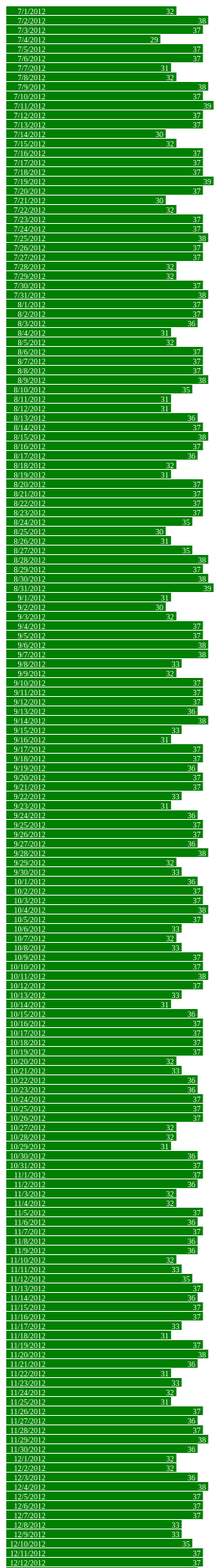
D3 v3 page, settled after 480 driven frames (8 s of simulated time); the page loaded 1 data file(s).



var width = 440,
    barHeight = 12;

var x = d3.scale.linear()
    .range([0, width]);

var chart = d3.select(".chart")
    .attr("width", width);

d3.tsv("data-57-Outbound.tsv", type, function(error, data) {
  x.domain([0, d3.max(data, function(d) { return d.close; })]);

  chart.attr("height", barHeight * data.length);

  var bar = chart.selectAll("g")
      .data(data)
    .enter().append("g")
      .attr("transform", function(d, i) { return "translate(0," + i * barHeight + ")"; });

  bar.append("rect")
      .attr("width", function(d) { return x(d.close); })
      .attr("height", barHeight - 1);

  bar.append("text")
      .attr("x", function(d) { return x(d.close) - 3; })
      .attr("y", barHeight / 2)
      .attr("dy", ".35em")
      .text(function(d) { return d.close; });

  bar.append("text")
      .attr("x", 50)
      .attr("y", barHeight / 2)
      .attr("dy", ".35em")
      .text(function(d) { return d.date; });


});

function type(d) {
  d.value = +d.value; // coerce to number
  return d;
}



### data: data-57-Outbound.tsv
		date	close
57	Outbound	7/1/2012	32
57	Outbound	7/2/2012	38
57	Outbound	7/3/2012	37
57	Outbound	7/4/2012	29
57	Outbound	7/5/2012	37
57	Outbound	7/6/2012	37
57	Outbound	7/7/2012	31
57	Outbound	7/8/2012	32
57	Outbound	7/9/2012	38
57	Outbound	7/10/2012	37
57	Outbound	7/11/2012	39
57	Outbound	7/12/2012	37
57	Outbound	7/13/2012	37
57	Outbound	7/14/2012	30
57	Outbound	7/15/2012	32
57	Outbound	7/16/2012	37
57	Outbound	7/17/2012	37
57	Outbound	7/18/2012	37
57	Outbound	7/19/2012	39
57	Outbound	7/20/2012	37
57	Outbound	7/21/2012	30
57	Outbound	7/22/2012	32
57	Outbound	7/23/2012	37
57	Outbound	7/24/2012	37
57	Outbound	7/25/2012	38
57	Outbound	7/26/2012	37
57	Outbound	7/27/2012	37
57	Outbound	7/28/2012	32
57	Outbound	7/29/2012	32
57	Outbound	7/30/2012	37
57	Outbound	7/31/2012	38
57	Outbound	8/1/2012	37
57	Outbound	8/2/2012	37
57	Outbound	8/3/2012	36
57	Outbound	8/4/2012	31
57	Outbound	8/5/2012	32
57	Outbound	8/6/2012	37
57	Outbound	8/7/2012	37
57	Outbound	8/8/2012	37
57	Outbound	8/9/2012	38
57	Outbound	8/10/2012	35
57	Outbound	8/11/2012	31
57	Outbound	8/12/2012	31
57	Outbound	8/13/2012	36
57	Outbound	8/14/2012	37
57	Outbound	8/15/2012	38
57	Outbound	8/16/2012	37
57	Outbound	8/17/2012	36
57	Outbound	8/18/2012	32
57	Outbound	8/19/2012	31
57	Outbound	8/20/2012	37
57	Outbound	8/21/2012	37
57	Outbound	8/22/2012	37
57	Outbound	8/23/2012	37
57	Outbound	8/24/2012	35
57	Outbound	8/25/2012	30
57	Outbound	8/26/2012	31
57	Outbound	8/27/2012	35
57	Outbound	8/28/2012	38
57	Outbound	8/29/2012	37
... 304 more rows